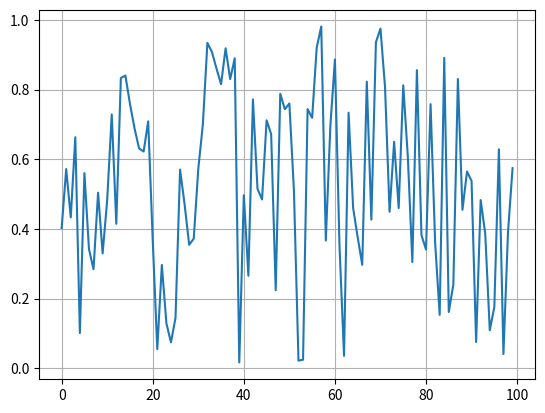

The matplotlib source for this figure:
import pandas as pd
from random import random
import matplotlib.pyplot as plt

if __name__ == '__main__':
    lines = 100
    columns = 2
    x = pd.Series([random() for _ in range(lines)])
    y = pd.Series([i for i in range(lines)])
    fig, ax = plt.subplots()
    ax.plot(y, x)
    ax.grid()

    fig.savefig("test.png")
